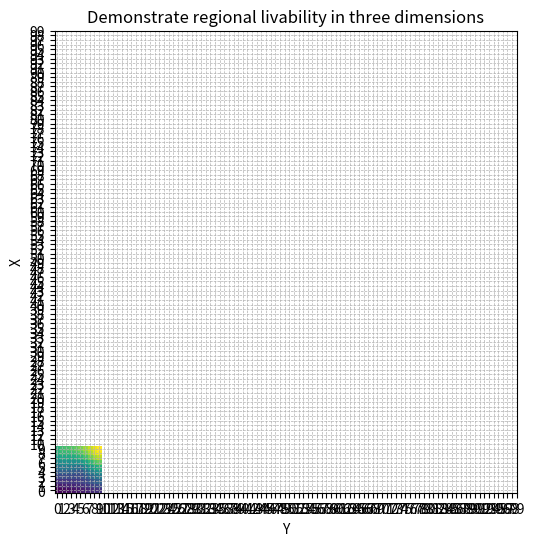

Write the Python code that produced this figure. (Note: this script raises an exception after producing the figure.)
import numpy as np
import matplotlib.pyplot as plt
import math
from mpl_toolkits.mplot3d import Axes3D


mapp=[[0]*10 for i in range(10)]
'''
print("请输入极端天气概率")
p=float(input())
print("请输入利润率")
r=float(input())
'''
p=[[0]*100 for _ in range(100)]
for i in range(100):
    for  j in range(100):
        if i<50 and j<50:
            p[i][j]=0.1
        elif i>=50 and j>=50:
            p[i][j]=0.4
        elif i>=50 and j<50:
            p[i][j]=0.2
        else:
            p[i][j]=0.2

r=[[0]*100 for _ in range(100)]
for i in range(100):
    for j in range(100):
        if (i==40 or i==50) and (j==50 or j== 60 or j==70):
            r[i][j]=4
        else:
             r[i][j]=3.76

z=[(8,1),(8,9),(8,0),(7,9),(8,8),(9,9)]
m=[(4,5),(5,5)]

'''
print("请输入公共措施位置，x、y中间用空格区分,输入'E'结束")
z=[]
k=input()
while k!='E':
    x,y=map(int,k.split())
    z.append((x,y))
    k=input()

print("请输入极端天气坐标，x、y中间用空格区分,输入'E'结束")
m=[]
k=input()
while k!='E':
    x,y=map(int,k.split())
    m.append((x,y))
    k=input()
'''    

def D(point1,point2):
    x1,y1=point1#解包
    x2,y2=point2
    d=math.sqrt((x1-x2)**2+(y1-y2)**2)
    return d
    
def Dinfructure(point):
    s=0
    for i in range(len(z)):
        s+=D(point,z[i])
    return s/4

def Dhazurd(point):
    s=0
    for i in range(len(m)):
        s+=D(point,m[i])
    return s/len(m)

def Y(point):
    x,y=point
    pp=p[x][y]
    rr=r[x][y]
    s=-0.4*Dinfructure(point)+0.3*Dhazurd(point)-0.2*pp+0.1*rr
    return s

maxk=-float('inf')
maxx=-float('inf')
maxy=-float('inf')
for i in range(10):
    for j in range(10):
        k=Y((i,j))
        mapp[i][j]=round(k,2)
        if k>maxk and (i,j) not in z:
            maxk=k
            maxx=i
            maxy=j

output='\n'.join(' '.join(map(str,row))for row in mapp)
print(output)
print("except the stations,schools...")
print("the x of max is %d"%(maxx))
print()
print("the y of max is %d"%(maxy))


mapp = np.array(mapp)

# 创建热力图
plt.figure(figsize=(8, 6))
plt.imshow(mapp, cmap='viridis', interpolation='nearest')

# 添加颜色条
#plt.colorbar(label='Value')


# 反转 y 轴，使原点 (0, 0) 出现在左上角
plt.gca().invert_yaxis()


# 设置轴标签和标题
plt.title("Demonstrate regional livability in three dimensions")
plt.xlabel("Y")
plt.ylabel("X")

# 显示网格
plt.xticks(range(100))
plt.yticks(range(100))
plt.grid(visible=True, which='both', linestyle='--', linewidth=0.5)

# 显示图像
plt.show()



'''3D
mapp = np.array(mapp)

# 创建坐标网格
x, y = np.meshgrid(range(mapp.shape[1]), range(mapp.shape[0]))
z = np.zeros_like(x)  # 底部为 0
dx = dy = 0.8         # 柱宽
dz = mapp.ravel()     # mapp 的值作为柱子的高度

# 绘制三维柱状图
fig = plt.figure(figsize=(10, 7))
ax = fig.add_subplot(111, projection='3d')
ax.bar3d(x.ravel(), y.ravel(), z.ravel(), dx, dy, dz, shade=True, cmap='viridis')

# 设置轴标签
ax.set_xlabel("X")
ax.set_ylabel("Y")
ax.set_zlabel("habitability")

plt.title("habitability")
plt.show()
'''

mapp = np.array(mapp)

# 曲面图展示
fig = plt.figure(figsize=(10, 7))
ax = fig.add_subplot(111, projection='3d')
x,y= np.meshgrid(range(100), range(100))

# 绘制曲面
surf = ax.plot_surface(x, y, mapp, cmap='viridis')

# 添加颜色条并设置为水平
cbar = fig.colorbar(surf, ax=ax, shrink=0.5, aspect=10, orientation='horizontal', pad=0.1)

# 设置颜色条标签
cbar.set_label('habitability')

# 设置轴标签
ax.set_xlabel("X")
ax.set_ylabel("Y")
#ax.set_zlabel("habitability")


# 设置坐标范围，使 (0, 0) 显示在靠近的位置
ax.set_xlim(0, 99)
ax.set_ylim(0, 99)

# 设置视角（可调整以获得更好的效果）
ax.view_init(elev=30, azim=-120)  # elev 是仰角，azim 是方位角


plt.title("Demonstrate regional livability in three dimensions")
plt.show()
